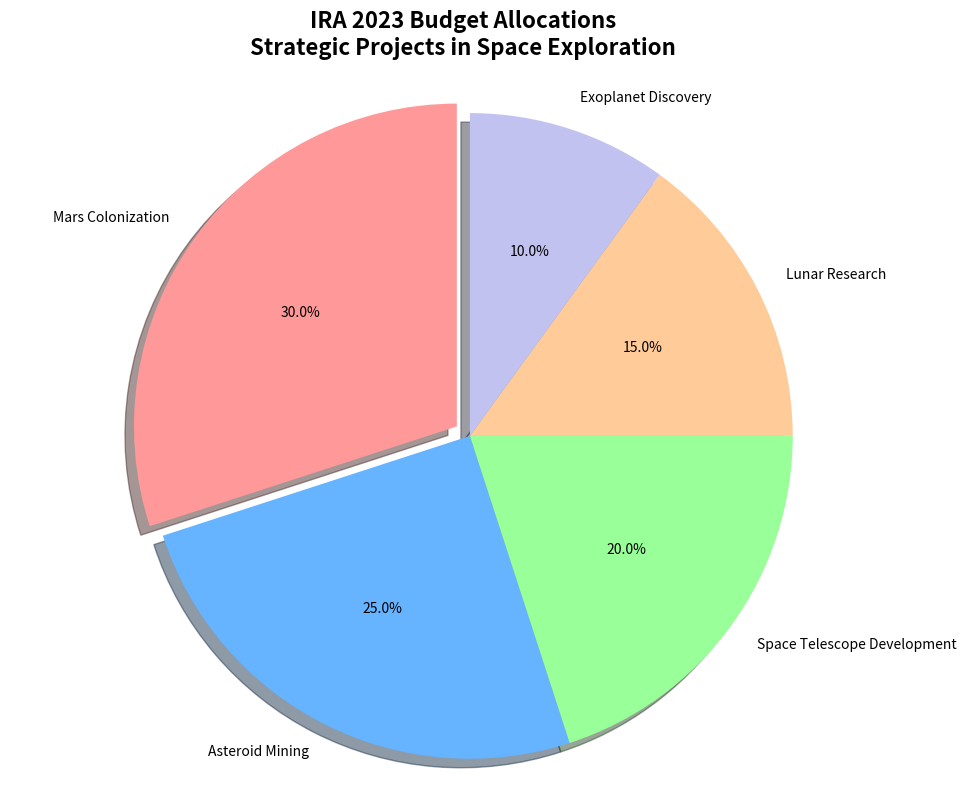

The matplotlib source for this figure:
import matplotlib.pyplot as plt

# Define project names
projects = ['Mars Colonization', 'Asteroid Mining', 'Space Telescope Development', 
            'Lunar Research', 'Exoplanet Discovery']

# Data: Percentage budget allocations for each project
budget_allocations = [30, 25, 20, 15, 10]  # Sum = 100%

# Colors for each project segment
colors = ['#ff9999', '#66b3ff', '#99ff99', '#ffcc99', '#c2c2f0']

# Create the pie chart
plt.figure(figsize=(10, 8))
wedges, texts, autotexts = plt.pie(budget_allocations, 
                                   labels=projects, 
                                   colors=colors, 
                                   autopct='%1.1f%%',
                                   startangle=90, 
                                   explode=(0.05, 0, 0, 0, 0),
                                   shadow=True)

# Enhance percentage text inside the pie slices
for autotext in autotexts:
    autotext.set_color('black')
    autotext.set_fontsize(10)

# Ensure aspect ratio is equal to maintain the circular shape
plt.axis('equal')  

# Title of the chart
plt.title('IRA 2023 Budget Allocations\nStrategic Projects in Space Exploration', 
          fontsize=16, fontweight='bold', pad=20)

# Automatically adjust layout to prevent text overlap
plt.tight_layout()

# Show the plot
plt.show()
